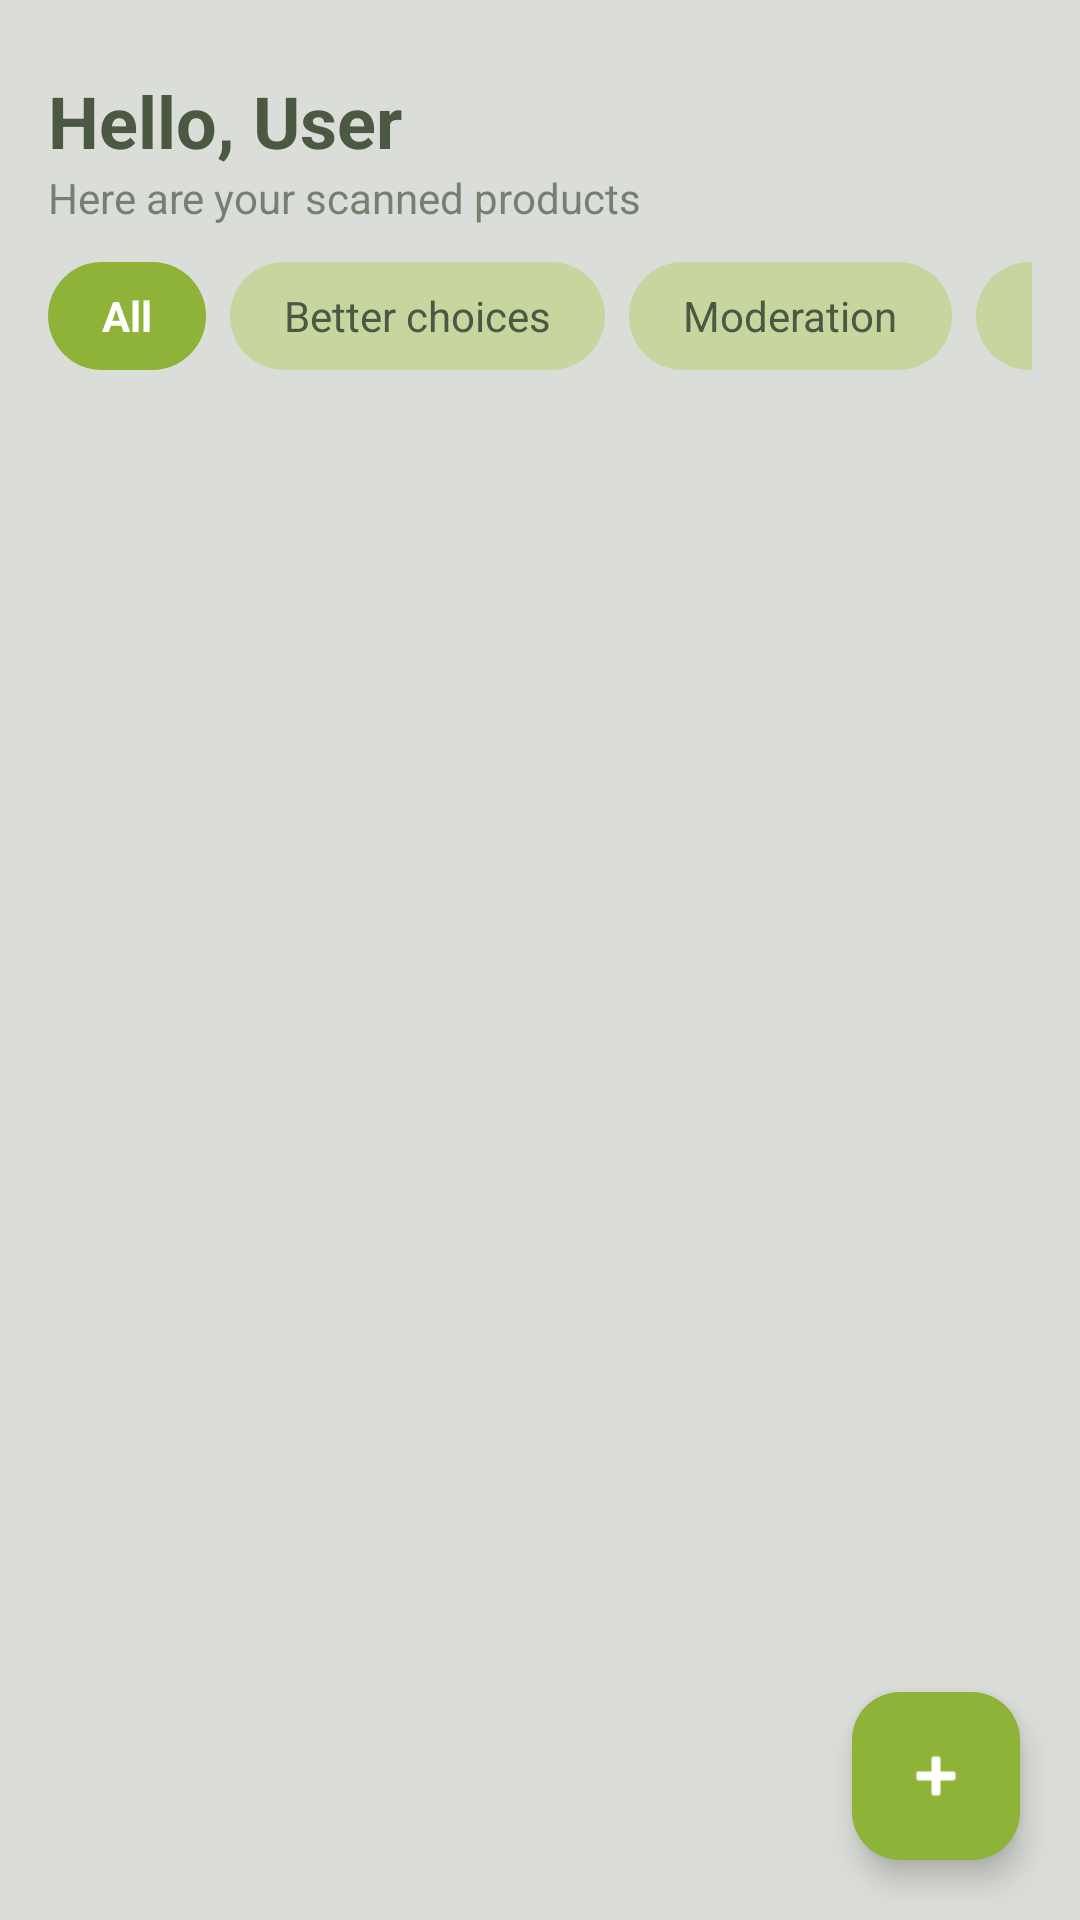

Write the Android layout XML for this screen, with the resource values it uses.
<!-- AndroidManifest.xml: application theme Theme.IngredientInsight -->
<!-- res/layout/activity_home.xml -->
<?xml version="1.0" encoding="utf-8"?>
<RelativeLayout xmlns:android="http://schemas.android.com/apk/res/android"
    xmlns:app="http://schemas.android.com/apk/res-auto"
    android:layout_width="match_parent"
    android:layout_height="match_parent"
    android:background="@color/alabasterGrey">


    <LinearLayout
        android:id="@+id/homeContent"
        android:layout_width="match_parent"
        android:layout_height="match_parent"
        android:orientation="vertical"
        android:paddingStart="16dp"
        android:paddingEnd="16dp"
        android:paddingTop="24dp"
        android:paddingBottom="16dp"
        android:layout_above="@+id/fabAddProduct">

        
        <LinearLayout
            android:layout_width="match_parent"
            android:layout_height="wrap_content"
            android:orientation="vertical"
            android:paddingBottom="12dp">

            <TextView
                android:id="@+id/textGreeting"
                android:layout_width="wrap_content"
                android:layout_height="wrap_content"
                android:text="Hello, User"
                android:textSize="24sp"
                android:textStyle="bold"
                android:textColor="@color/ebony" />

            <TextView
                android:id="@+id/textGreetingSubtitle"
                android:layout_width="wrap_content"
                android:layout_height="wrap_content"
                android:text="Here are your scanned products"
                android:textSize="14sp"
                android:textColor="@color/ebony"
                android:alpha="0.7" />
        </LinearLayout>

        
        <HorizontalScrollView
            android:layout_width="match_parent"
            android:layout_height="wrap_content"
            android:overScrollMode="never"
            android:scrollbars="none"
            android:paddingBottom="12dp">

            <LinearLayout
                android:layout_width="wrap_content"
                android:layout_height="wrap_content"
                android:orientation="horizontal"
                android:gravity="center_vertical">

                <TextView
                    android:id="@+id/tabAll"
                    android:layout_width="wrap_content"
                    android:layout_height="36dp"
                    android:gravity="center"
                    android:paddingStart="18dp"
                    android:paddingEnd="18dp"
                    android:text="All"
                    android:textStyle="bold"
                    android:textColor="@android:color/white"
                    android:background="@drawable/filter_tab_selected"
                    android:layout_marginEnd="8dp" />

                <TextView
                    android:id="@+id/tabBetter"
                    android:layout_width="wrap_content"
                    android:layout_height="36dp"
                    android:gravity="center"
                    android:paddingStart="18dp"
                    android:paddingEnd="18dp"
                    android:text="Better choices"
                    android:textColor="@color/ebony"
                    android:background="@drawable/filter_tab_unselected"
                    android:layout_marginEnd="8dp" />

                <TextView
                    android:id="@+id/tabModeration"
                    android:layout_width="wrap_content"
                    android:layout_height="36dp"
                    android:gravity="center"
                    android:paddingStart="18dp"
                    android:paddingEnd="18dp"
                    android:text="Moderation"
                    android:textColor="@color/ebony"
                    android:background="@drawable/filter_tab_unselected"
                    android:layout_marginEnd="8dp" />

                <TextView
                    android:id="@+id/tabLessHealthy"
                    android:layout_width="wrap_content"
                    android:layout_height="36dp"
                    android:gravity="center"
                    android:paddingStart="18dp"
                    android:paddingEnd="18dp"
                    android:text="Less healthy"
                    android:textColor="@color/ebony"
                    android:background="@drawable/filter_tab_unselected" />
            </LinearLayout>
        </HorizontalScrollView>

        
        <TextView
            android:id="@+id/textEmpty"
            android:layout_width="match_parent"
            android:layout_height="wrap_content"
            android:text="No products yet. Tap + to scan a label."
            android:gravity="center"
            android:paddingTop="40dp"
            android:textColor="@color/ebony"
            android:alpha="0.6"
            android:visibility="gone" />

        
        <androidx.recyclerview.widget.RecyclerView
            android:id="@+id/recyclerProducts"
            android:layout_width="match_parent"
            android:layout_height="0dp"
            android:layout_weight="1"
            android:paddingTop="4dp"
            android:paddingBottom="4dp"
            android:clipToPadding="false" />
    </LinearLayout>

    
    <com.google.android.material.floatingactionbutton.FloatingActionButton
        android:id="@+id/fabAddProduct"
        android:layout_width="wrap_content"
        android:layout_height="wrap_content"
        android:layout_margin="20dp"
        android:contentDescription="Add product"
        android:layout_alignParentBottom="true"
        android:layout_alignParentEnd="true"
        app:srcCompat="@android:drawable/ic_input_add"
        app:tint="@android:color/white"
        app:backgroundTint="@color/limeMoss" />

</RelativeLayout>
<!-- resources referenced by this layout -->
<resources>
  <color name="alabasterGrey">#DADDD8</color>
  <color name="ebony">#4B5842</color>
  <color name="limeMoss">#8FB339</color>
  <!-- drawable filter_tab_selected (drawable) -->
  <shape xmlns:android="http://schemas.android.com/apk/res/android"
      android:shape="rectangle">
      <corners android:radius="20dp" />
      <solid android:color="@color/limeMoss" />
  </shape>
  <!-- drawable filter_tab_unselected (drawable) -->
  <shape xmlns:android="http://schemas.android.com/apk/res/android"
      android:shape="rectangle">
      <corners android:radius="20dp" />
      <solid android:color="@color/teaGreen" />
  </shape>
  <style name="Theme.IngredientInsight" parent="Base.Theme.IngredientInsight" />
  <color name="teaGreen">#C7D59F</color>
  <style name="Base.Theme.IngredientInsight" parent="Theme.Material3.DayNight.NoActionBar">
          <item name="colorPrimary">@color/alabasterGrey</item>
          <item name="colorPrimaryVariant">@color/alabasterGrey</item>
          <item name="colorOnPrimary">@color/ebony</item>
      </style>
</resources>
